Photos from the image-classification dataset "og" in the GitHub repository lgp101-ctrl/carehomehearing-site. Its 8 classes are: assistive listening, communication skills, deaf awareness, earwax management, hearing aid management, hearing aid troubleshooting, referral and escalation, understanding hearing loss.

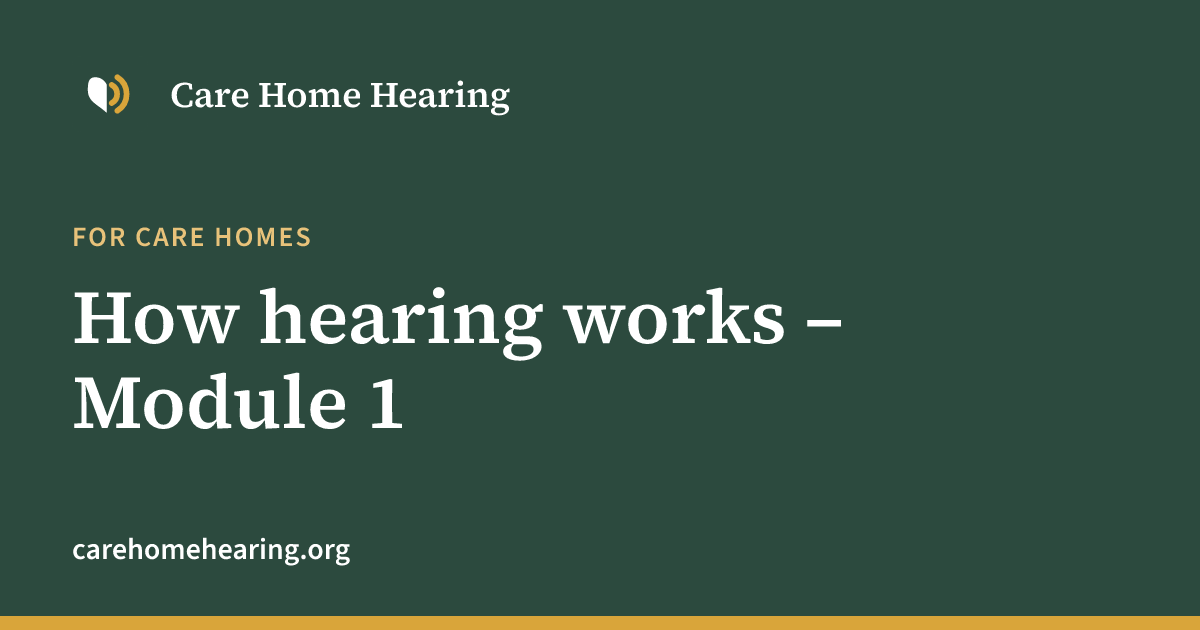
Label: understanding hearing loss

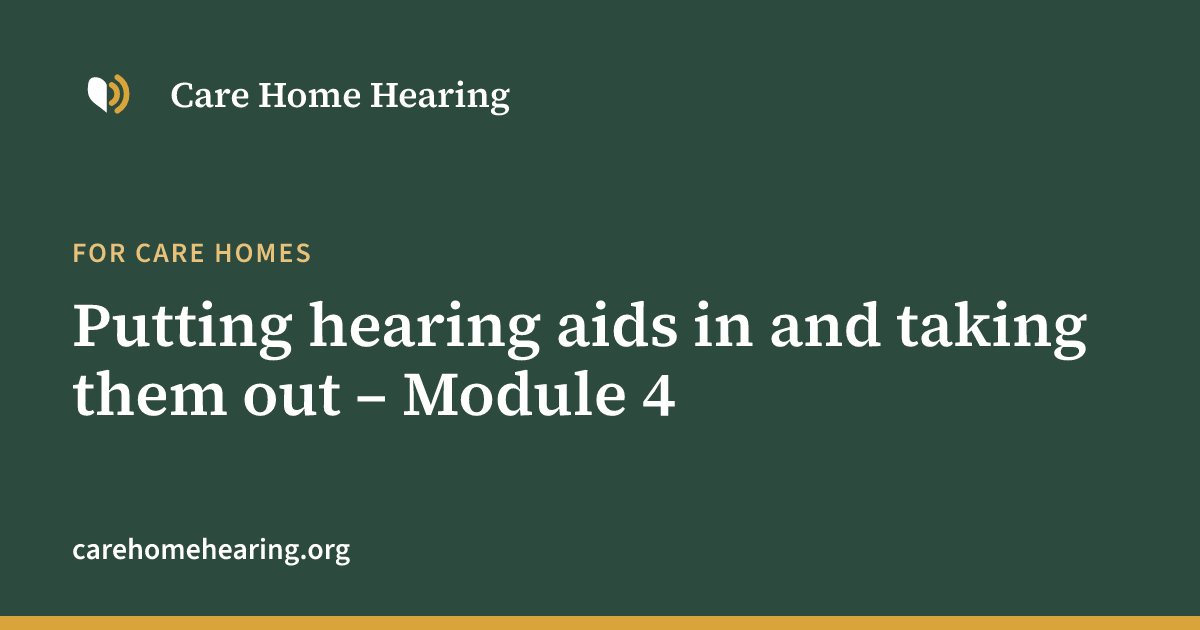
Label: hearing aid management

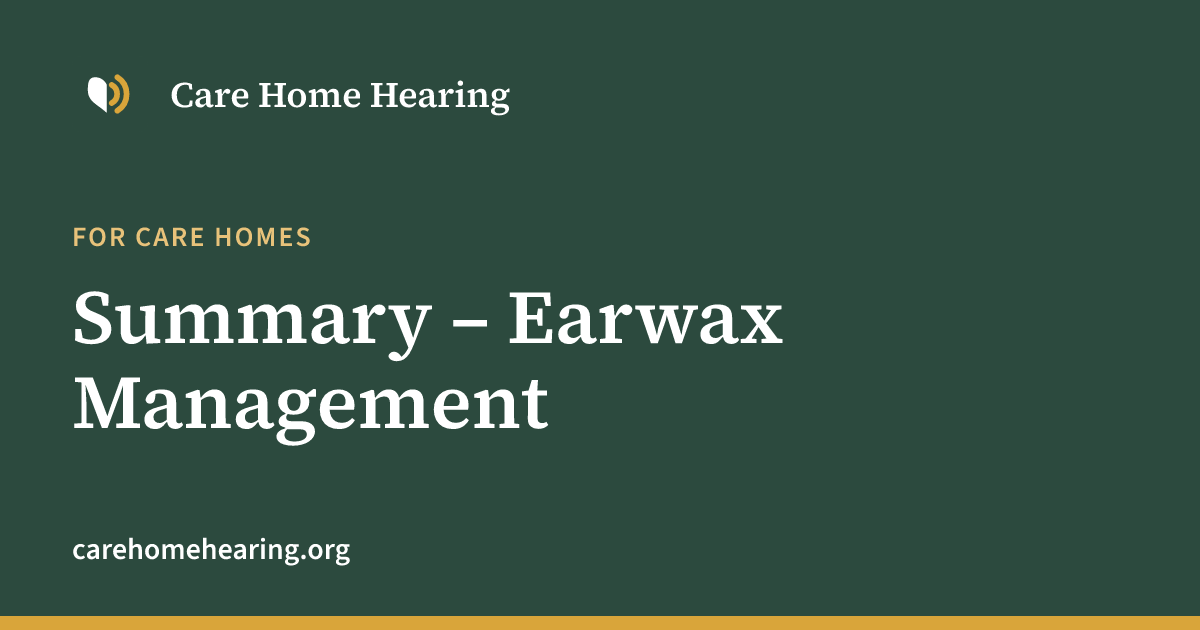
Label: earwax management

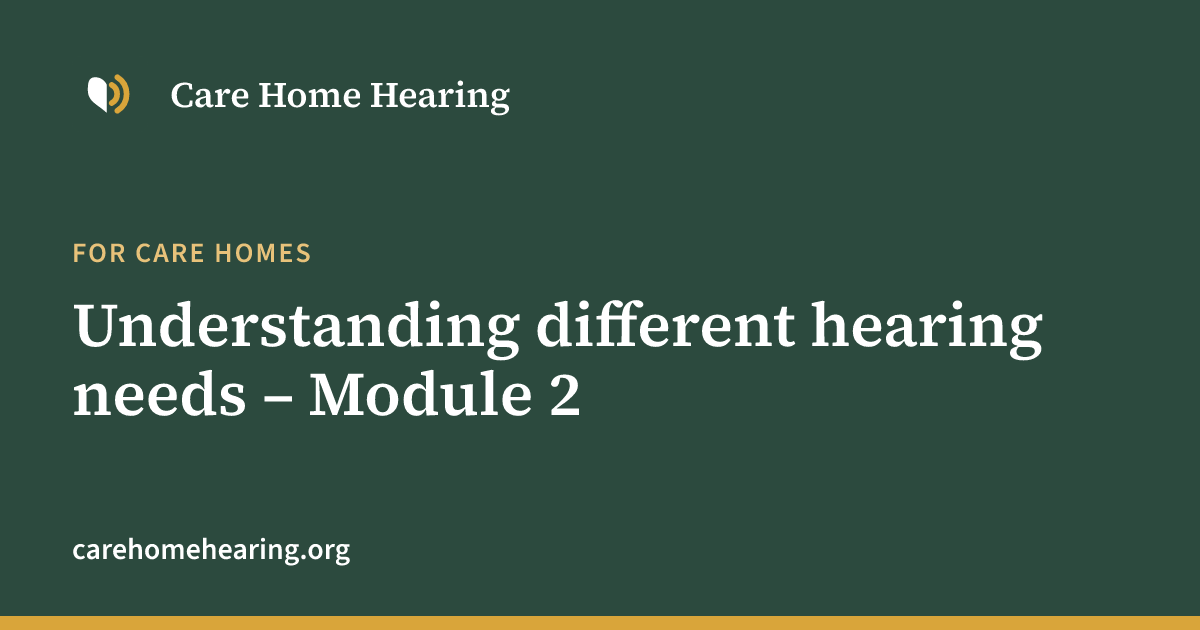
Label: deaf awareness

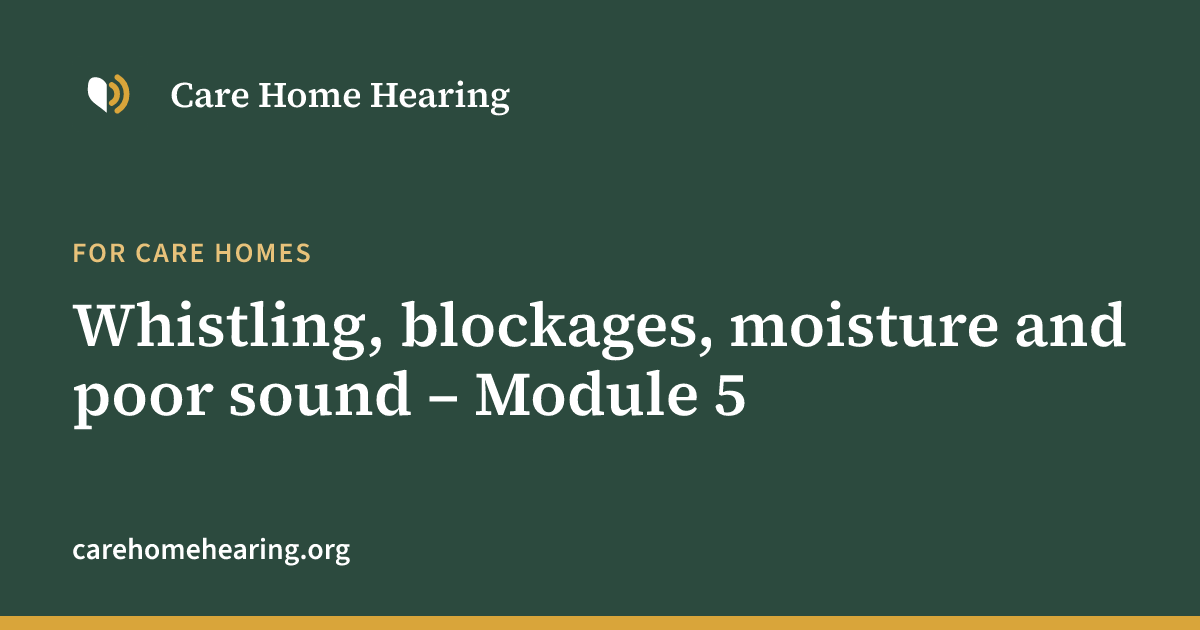
Label: hearing aid troubleshooting

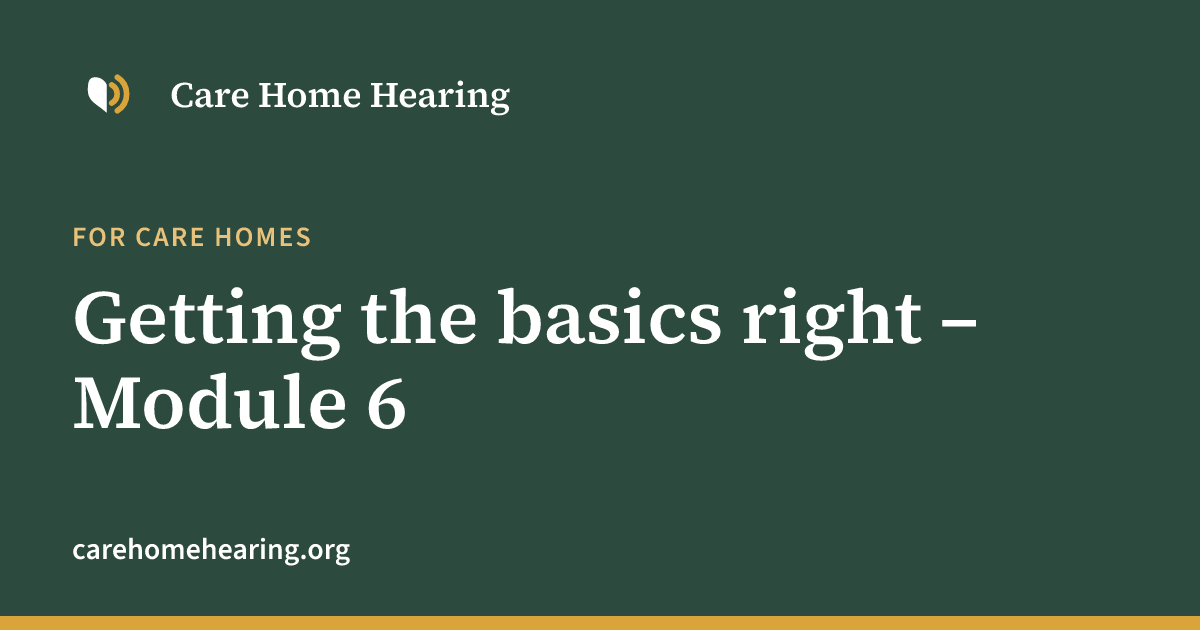
Label: communication skills
